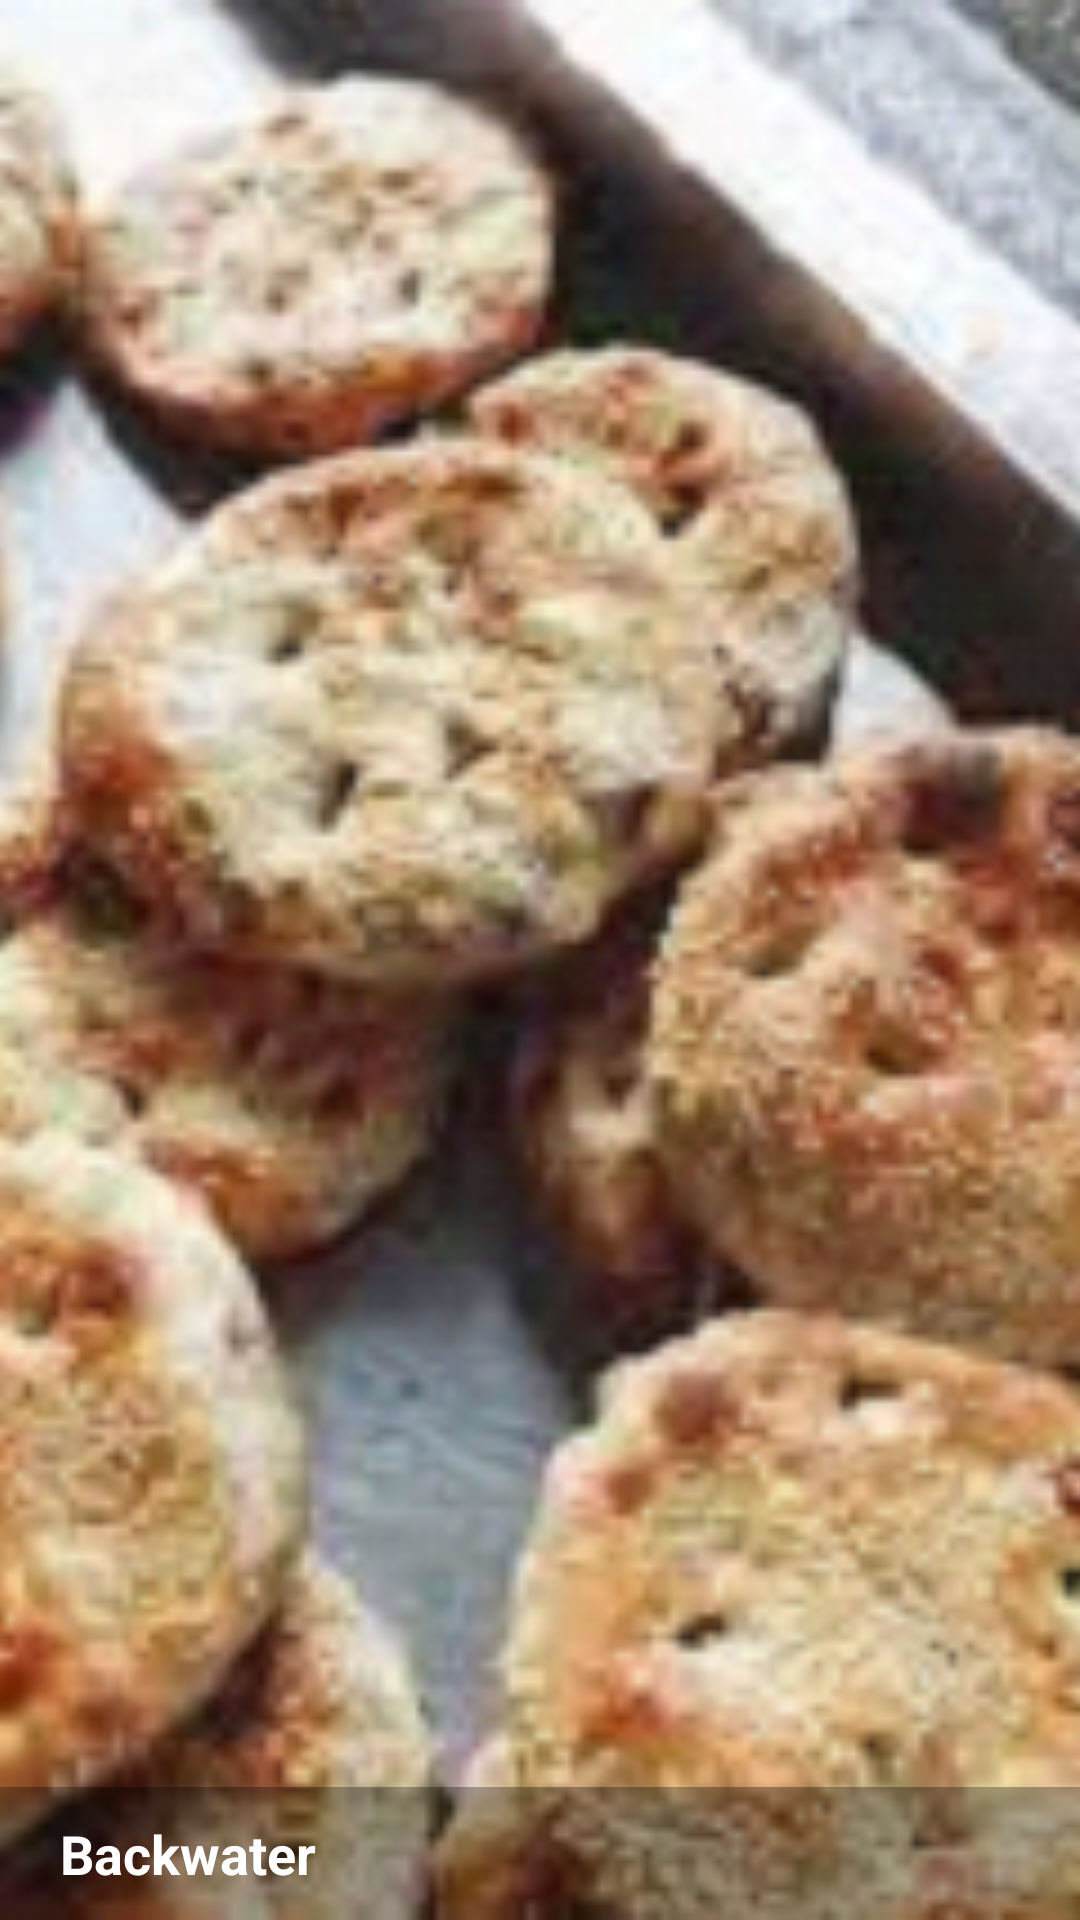

Produce the Android XML layout that renders to this screen, including the resource entries it uses.
<!-- AndroidManifest.xml: application theme Theme.TourismSimpleApp -->
<!-- res/layout/layout_all_items.xml -->
<?xml version="1.0" encoding="utf-8"?>
<RelativeLayout xmlns:android="http://schemas.android.com/apk/res/android"
    android:layout_width="match_parent"
    android:id="@+id/parentLayout"
    android:layout_margin="5dp"
    android:layout_height="150dp">

    <ImageView
        android:id="@+id/imageallitem"
        android:layout_width="match_parent"
        android:layout_height="match_parent"
        android:scaleType="centerCrop"
        android:src="@drawable/img_food" />

    <RelativeLayout
        android:layout_width="match_parent"
        android:layout_height="wrap_content"
        android:layout_alignParentBottom="true"
        android:background="#4D000000">

        <TextView
            android:id="@+id/titleallitem"
            android:layout_width="match_parent"
            android:layout_height="wrap_content"
            android:layout_marginHorizontal="20dp"
            android:layout_marginVertical="10dp"
            android:maxLines="1"
            android:text="Backwater"
            android:textColor="@color/white"
            android:textSize="18sp"
            android:textStyle="bold" />

    </RelativeLayout>


</RelativeLayout>
<!-- resources referenced by this layout -->
<resources>
  <!-- drawable img_food: png bitmap (drawable, 171911 bytes) -->
  <style name="Theme.TourismSimpleApp" parent="Theme.MaterialComponents.DayNight.DarkActionBar">
          
          <item name="colorPrimary">@color/purple_500</item>
          <item name="colorPrimaryVariant">@color/purple_700</item>
          <item name="colorOnPrimary">@color/white</item>
          
          <item name="colorSecondary">@color/teal_200</item>
          <item name="colorSecondaryVariant">@color/teal_700</item>
          <item name="colorOnSecondary">@color/black</item>
          
          <item name="android:statusBarColor" tools:targetApi="l">?attr/colorPrimaryVariant</item>
          
      </style>
  <!-- not gathered from this repository: default colours our renderer supplied (Android Studio template values) -->
  <color name="purple_500">#FF6200EE</color>
  <color name="purple_700">#FF3700B3</color>
  <color name="teal_200">#FF03DAC5</color>
  <color name="teal_700">#FF018786</color>
  <color name="black">#FF000000</color>
  <color name="white">#FFFFFFFF</color>
</resources>
